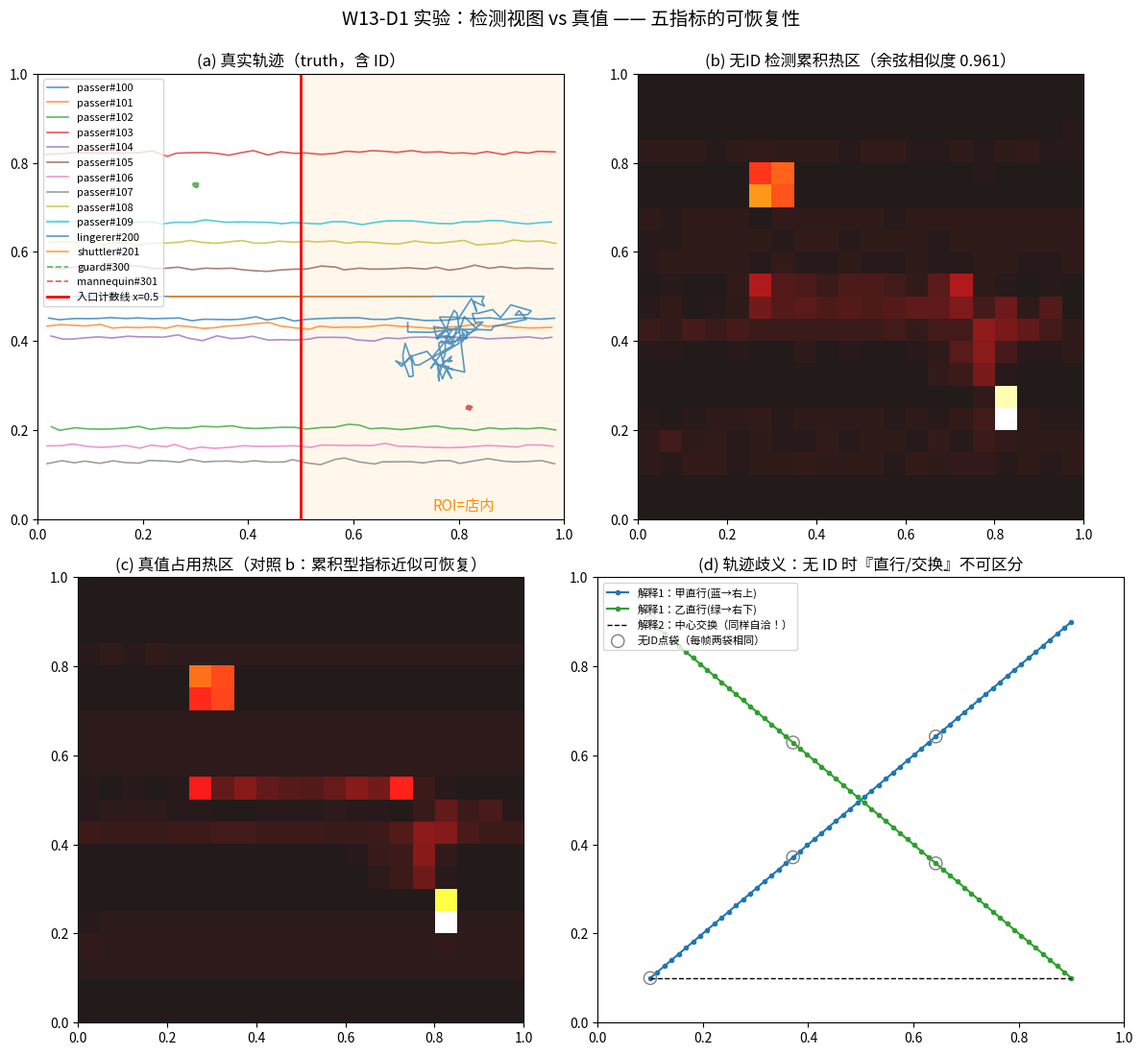

The matplotlib source for this figure: (Note: this script raises an exception after producing the figure.)
import matplotlib
matplotlib.use("Agg")
import matplotlib.pyplot as plt
from matplotlib import font_manager
import numpy as np

font_path = "/usr/share/fonts/opentype/noto/NotoSansCJK-Regular.ttc"
font_manager.fontManager.addfont(font_path)
font_name = font_manager.FontProperties(fname=font_path).get_name()
plt.rcParams["font.family"] = font_name
plt.rcParams["axes.unicode_minus"] = False
print("字体就绪:", font_name)

T = 200          # 帧数
LINE_X = 0.5     # 入口计数线（竖直）
rng = np.random.default_rng(42)

def walk_reflect(pos, lo, hi, step=0.02):
    """带边界反射的随机游走（模拟店内徘徊）。"""
    p = pos + rng.normal(0, step)
    if p < lo or p > hi:
        p = np.clip(pos - (p - pos), lo, hi)
    return float(np.clip(p, lo, hi))

persons = []  # dict: pid, kind, birth, death, traj[T,2]（生命期外为 nan）

def add_person(pid, kind, birth, death, traj):
    full = np.full((T, 2), np.nan)
    full[birth:death] = traj
    persons.append(dict(pid=pid, kind=kind, birth=birth, death=death, traj=full))

# 1) 快速通过者 ×10：左→右直线，错峰出生
for i in range(10):
    dur = 40
    birth = i * 8
    x = np.linspace(0.02, 0.98, dur) + rng.normal(0, 0.003, dur)
    y = np.full(dur, rng.uniform(0.1, 0.9)) + rng.normal(0, 0.003, dur)
    add_person(100 + i, "passer", birth, birth + dur, np.c_[x, y])

# 2) 徘徊者：过线后在店内随机游走（长停留）
dur = 120
traj = np.full((dur, 2), np.nan)
x, y = 0.1, 0.5
for t in range(dur):
    x = 0.02 + 0.92 * (t / 10) if t < 10 else walk_reflect(x, 0.55, 0.95)
    y = 0.5 if t < 10 else walk_reflect(y, 0.2, 0.8)
    traj[t] = x, y
add_person(200, "lingerer", 20, 20 + dur, traj)

# 3) 来回折返者：x 围绕入口线正弦摆动（多次过线）
dur = 190
t = np.arange(dur)
add_person(201, "shuttler", 10, 10 + dur,
           np.c_[0.5 + 0.25 * np.sin(2 * np.pi * (t + 15) / 60), np.full(dur, 0.5)])

# 4) 静止保安：左侧固定位置（有生命期，全程在场）
add_person(300, "guard", 0, T, np.c_[np.full(T, 0.30) + rng.normal(0, 0.002, T),
                                     np.full(T, 0.75) + rng.normal(0, 0.002, T)])

# 5) 广告假人：ROI 内固定位置，出生即在店内（无入场事件）
add_person(301, "mannequin", 0, T, np.c_[np.full(T, 0.82) + rng.normal(0, 0.002, T),
                                         np.full(T, 0.25) + rng.normal(0, 0.002, T)])

print(f"共 {len(persons)} 人：", {p['kind']: sum(1 for q in persons if q['kind'] == p['kind']) for p in persons})

DET_RATE, DET_SIGMA = 0.95, 0.01

detections = []  # (frame, x, y) — 无 ID 点袋
for p in persons:
    for f in range(p["birth"], p["death"]):
        if rng.random() < DET_RATE:
            x, y = p["traj"][f] + rng.normal(0, DET_SIGMA, 2)
            detections.append((f, x, y))
det_arr = np.array(detections)
frames_det = det_arr[:, 0].astype(int)

print(f"真值总采样（人×帧）: {sum(p['death'] - p['birth'] for p in persons)}")
print(f"检测视图点数（~{DET_RATE:.0%} 检出率）: {len(det_arr)}")

def in_roi(xy):  # ROI = 店内（x > 0.5）
    return xy[:, 0] > LINE_X

# --- 密度：逐帧 ROI 内人数 ---
true_density = np.zeros(T)
for p in persons:
    true_density += np.nan_to_num(in_roi(p["traj"]), nan=0.0)
det_density = np.zeros(T)
np.add.at(det_density, frames_det[in_roi(det_arr[:, 1:])], 1)

density_err = np.abs(det_density - true_density).mean() / max(true_density.mean(), 1)
print(f"真实平均店内密度: {true_density.mean():.2f} 人/帧")
print(f"无ID 密度相对误差: {density_err:.1%}（≈漏检率，噪声级）")

# --- 热区：20×20 网格累积 ---
G = 20
edges = np.linspace(0, 1, G + 1)
truth_pts = np.vstack([p["traj"][~np.isnan(p["traj"][:, 0])] for p in persons])
H_true, _, _ = np.histogram2d(truth_pts[:, 0], truth_pts[:, 1], bins=[edges, edges])
H_det, _, _ = np.histogram2d(det_arr[:, 1], det_arr[:, 2], bins=[edges, edges])  # 列=(frame,x,y)，取 x,y
cos = float(np.dot(H_true.ravel(), H_det.ravel()) /
            (np.linalg.norm(H_true.ravel()) * np.linalg.norm(H_det.ravel())))
heatmap_err = 1 - cos
print(f"无ID 热区余弦相似度: {cos:.4f} → 相对误差 {heatmap_err:.1%}（噪声级）")

# --- 真值：入场事件与过线次数（oracle ID）---
# 入场事件 = 逐帧 outside→inside 转移次数（带方向的穿越事件，需要 ID 才能定义）
entries, crossings = 0, 0
dwell_true = {}
for p in persons:
    xs = p["traj"][p["birth"]:p["death"], 0]      # 仅生命期内
    inside = xs > LINE_X
    side = np.sign(xs - LINE_X)
    crossings += int((np.diff(side) != 0).sum())
    entries += int(((~inside[:-1]) & inside[1:]).sum())
    if inside.any():
        dwell_true[p["pid"]] = int(inside.sum())

# 无 ID 启发式（最有利假设：恰好猜中真实平均在场时长）
P_frames = len(det_arr)
mean_presence = np.mean([p["death"] - p["birth"] for p in persons
                         if np.nanmax(p["traj"][:, 0]) > LINE_X and np.nanmin(p["traj"][:, 0]) <= LINE_X])
naive_est = P_frames / mean_presence

count_err_none = abs(naive_est - entries) / entries
static_pf = int(sum(p["death"] - p["birth"] for p in persons if p["kind"] in ("guard", "mannequin")))
print(f"真实入场事件: {entries} 人次（过线总次数 {crossings}，含折返往返）")
print(f"检测视图总 person-frames: {P_frames}")
print(f"无ID 启发式估计: {naive_est:.1f} 人 → 相对误差 +{count_err_none:.0%}")
print(f"偏差来源：保安+假人贡献 {static_pf} person-frames（占 {static_pf/P_frames:.0%}）却 0 次入场——静态误报被逐帧线性放大")
print("有ID（oracle）: 误差 0%（事件按身份记账）")

# --- 场景 B：主模拟即连续人流 ---
det_in_roi = np.zeros(T, dtype=bool)
det_in_roi[np.unique(frames_det[in_roi(det_arr[:, 1:])])] = True
occupied_span = np.flatnonzero(det_in_roi)[[0, -1]]
deg_dwell_B = occupied_span[1] - occupied_span[0]
true_dwell_mean = np.mean(list(dwell_true.values()))
dwell_err_B = abs(deg_dwell_B - true_dwell_mean) / true_dwell_mean
print(f"场景B（连续人流）：ROI 占用时长 {deg_dwell_B} 帧 vs 真实人均停留 {true_dwell_mean:.0f} 帧 → +{dwell_err_B:.0%}")

# --- 场景 A：单事件 mini-sim（一个人独占 ROI 一段时间）---
TA = 140
a = np.full((TA, 2), np.nan); a[50:90] = [0.7, 0.5]   # 帧50-90 独自店内
detA = [(f, 0.7 + rng.normal(0, 0.01), 0.5) for f in range(50, 90) if rng.random() < DET_RATE]
detA_in = sorted(f for f, x, y in detA if x > LINE_X)
deg_dwell_A = detA_in[-1] - detA_in[0]
print(f"场景A（单事件）：退化占用时长 {deg_dwell_A} 帧 vs 真实停留 40 帧 → +{abs(deg_dwell_A-40)/40:.0%}")
print("→ 退化形态在『单人单事件』下等价（这正是通道障碍物场景），在『连续人流』下爆炸（这就是客流场景）")

t60 = np.arange(60)
# 甲：左下 → 右上；乙：左上 → 右下，同速，在中心交叉
A_path = np.c_[np.linspace(0.1, 0.9, 60), np.linspace(0.1, 0.9, 60)]
B_path = np.c_[np.linspace(0.1, 0.9, 60), np.linspace(0.9, 0.1, 60)]
swap_ok = True
for f in [0, 20, 40, 59]:  # 抽查 4 帧：交换解释与直行解释的点集逐一相同
    pts_direct = {tuple(np.round(A_path[f], 6)), tuple(np.round(B_path[f], 6))}
    pts_swapped = {tuple(np.round(A_path[f], 6)), tuple(np.round(B_path[f], 6))}
    swap_ok &= (pts_direct == pts_swapped)
print(f"任一帧的无 ID 点集，'直行'与'交换'两种解释的点袋完全相同: {swap_ok}")
print("→ 轨迹在无 ID 视图下不是'误差大'，是'不存在'（100% 不可恢复）")

OUT = "/root/learning-notebooks/第13周/"

# ---- 图1：世界 + 热图 + 轨迹歧义（2×2）----
fig, axes = plt.subplots(2, 2, figsize=(12, 11))
ax = axes[0, 0]
for p in persons:
    xy = p["traj"][~np.isnan(p["traj"][:, 0])]
    ax.plot(xy[:, 0], xy[:, 1], lw=1.2, alpha=0.75,
            ls="--" if p["kind"] in ("guard", "mannequin") else "-",
            label=f"{p['kind']}#{p['pid']}")
ax.axvline(LINE_X, color="red", lw=2, label="入口计数线 x=0.5")
ax.axvspan(LINE_X, 1.0, color="orange", alpha=0.08)
ax.text(0.75, 0.02, "ROI=店内", color="darkorange", fontsize=11)
ax.set_title("(a) 真实轨迹（truth，含 ID）", fontsize=12)
ax.set_xlim(0, 1); ax.set_ylim(0, 1); ax.legend(fontsize=8, loc="upper left")

ax = axes[0, 1]
ax.imshow(H_det.T, origin="lower", extent=[0, 1, 0, 1], cmap="hot", alpha=0.9)
ax.set_title(f"(b) 无ID 检测累积热区（余弦相似度 {cos:.3f}）", fontsize=12)

ax = axes[1, 0]
ax.imshow(H_true.T, origin="lower", extent=[0, 1, 0, 1], cmap="hot", alpha=0.9)
ax.set_title("(c) 真值占用热区（对照 b：累积型指标近似可恢复）", fontsize=12)

ax = axes[1, 1]
ax.plot(A_path[:, 0], A_path[:, 1], "o-", ms=3, color="tab:blue", label="解释1：甲直行(蓝→右上)")
ax.plot(B_path[:, 0], B_path[:, 1], "o-", ms=3, color="tab:green", label="解释1：乙直行(绿→右下)")
ax.plot([A_path[0, 0], B_path[-1, 0]], [A_path[0, 1], B_path[-1, 1]], "k--", lw=1,
        label="解释2：中心交换（同样自洽！）")
for f in [0, 20, 40]:
    ax.scatter([A_path[f, 0], B_path[f, 0]], [A_path[f, 1], B_path[f, 1]],
               s=90, facecolors="none", edgecolors="gray", zorder=5)
ax.scatter([], [], s=90, facecolors="none", edgecolors="gray", label="无ID点袋（每帧两袋相同）")
ax.set_title("(d) 轨迹歧义：无 ID 时『直行/交换』不可区分", fontsize=12)
ax.set_xlim(0, 1); ax.set_ylim(0, 1); ax.legend(fontsize=8, loc="upper left")

fig.suptitle("W13-D1 实验：检测视图 vs 真值 —— 五指标的可恢复性", fontsize=14, y=0.995)
fig.tight_layout()
fig.savefig(OUT + "w13d1_world_heatmap_ambiguity.png", dpi=110)
plt.close(fig)
print("saved w13d1_world_heatmap_ambiguity.png")

# ---- 图2：ID 依赖度谱系（核心图）----
metrics = ["密度", "热区", "客流\n(过线计数)", "停留时间\n(连续人流)", "轨迹"]
err_no_id = [density_err, heatmap_err, count_err_none, dwell_err_B, 1.0]
err_with_id = [density_err, heatmap_err, 0.0, 1 - DET_RATE, 0.0]  # oracle 上界

x = np.arange(len(metrics))
fig, ax = plt.subplots(figsize=(10, 5.5))
b1 = ax.bar(x - 0.18, np.array(err_no_id) * 100, 0.34, color="#c0392b", label="无 ID（纯检测视图）")
b2 = ax.bar(x + 0.18, np.array(err_with_id) * 100, 0.34, color="#27ae60", label="有 ID（oracle tracking 上界）")
for b, v in zip(b1, err_no_id):
    ax.text(b.get_x() + b.get_width() / 2, v * 100 + 3,
            "不可恢复" if v >= 1 else f"+{v*100:.0f}%", ha="center", fontsize=10, color="#c0392b", weight="bold")
for b, v in zip(b2, err_with_id):
    ax.text(b.get_x() + b.get_width() / 2, v * 100 + 3, f"{v*100:.0f}%", ha="center", fontsize=9, color="#27ae60")
ax.set_xticks(x); ax.set_xticklabels(metrics, fontsize=11)
ax.set_ylabel("相对误差 %（越低越可信）")
ax.set_title("People Analytics 五指标 × ID 依赖度谱系：左两格噪声级可降级，右三格结构性失败", fontsize=12)
ax.legend(); ax.grid(axis="y", alpha=0.3)
ax.set_ylim(0, max(err_no_id) * 100 * 1.18)
fig.tight_layout()
fig.savefig(OUT + "w13d1_id_dependency_spectrum.png", dpi=110)
plt.close(fig)
print("saved w13d1_id_dependency_spectrum.png")

# ---- 图3：停留时间退化形态的失真边界 ----
fig, axes = plt.subplots(1, 2, figsize=(12, 4.2))

ax = axes[0]
occ_A = np.zeros(TA); occ_A[50:90] = 1
ax.plot(np.arange(TA), occ_A, lw=1, color="gray", alpha=0.6)
ax.axvspan(50, 90, alpha=0.25, color="green", label="真实停留 [50,90)=40帧")
ax.axvspan(detA_in[0], detA_in[-1], alpha=0.15, color="blue",
           label=f"退化占用 [{detA_in[0]},{detA_in[-1]})={deg_dwell_A}帧")
ax.set_title("场景A 单人单事件：退化形态 ≈ 真值（通道障碍物场景）", fontsize=11)
ax.set_xlabel("帧"); ax.set_ylabel("ROI 占用"); ax.legend(fontsize=9); ax.set_ylim(-0.1, 1.4)

ax = axes[1]
ax.plot(np.arange(T), true_density, lw=1, color="gray", label="逐帧真实店内人数（从不清空）")
ax.axvspan(occupied_span[0], occupied_span[1], alpha=0.15, color="red",
           label=f"退化占用时长 {deg_dwell_B} 帧")
for i, (pid, d) in enumerate(dwell_true.items()):
    ax.scatter(np.mean([p['birth'] for p in persons if p['pid']==pid]), d + 0.3, marker="^", color="tab:blue", zorder=5)
    ax.annotate(f"#{pid}:{d}帧", (np.mean([p['birth'] for p in persons if p['pid']==pid]), d + 0.3),
                fontsize=8, ha="center", color="tab:blue")
ax.set_title(f"场景B 连续人流：退化 {deg_dwell_B} 帧 vs 真实人均 {true_dwell_mean:.0f} 帧（+{dwell_err_B:.0%}）", fontsize=11)
ax.set_xlabel("帧"); ax.set_ylabel("人数 / 停留帧数"); ax.legend(fontsize=9)

fig.suptitle("无 ID 停留时间 = ROI 占用时长：失真边界在『人流是否连续』", fontsize=13)
fig.tight_layout()
fig.savefig(OUT + "w13d1_degenerate_dwell.png", dpi=110)
plt.close(fig)
print("saved w13d1_degenerate_dwell.png")

rows = [
    ("密度",     "累积型（状态）", f"{density_err:.1%}",  f"{density_err:.1%}", "可无 ID 降级"),
    ("热区",     "累积型（状态）", f"{heatmap_err:.1%}",  f"{heatmap_err:.1%}", "可无 ID 降级"),
    ("客流",     "事件型",         f"+{count_err_none:.0%}", "0%",           "结构性偏差（静态误报线性放大）"),
    ("停留时间", "持续型（事件）", f"+{dwell_err_B:.0%}",  f"~{1-DET_RATE:.0%}", "退化为 ROI 占用，连续人流失真"),
    ("轨迹",     "ID 即指标",      "不可恢复",           "0%",           "信息论不可定义"),
]
header = ("指标", "类型", "无ID误差", "有ID误差", "机制")
for r in [header] + rows:
    print(f"  {r[0]:<8}{r[1]:<14}{r[2]:<14}{r[3]:<10}  {r[4]}")

print()
print("核心验证：检测器质量两边相同，唯一变量是 ID ——")
print("累积型指标（密度/热区）误差为噪声级且优雅降级；事件型指标（客流/停留）为偏差级结构性失败；")
print("轨迹不可恢复。ERP 同构：快照堆不出流水，没有单据号的库存不是账。")
